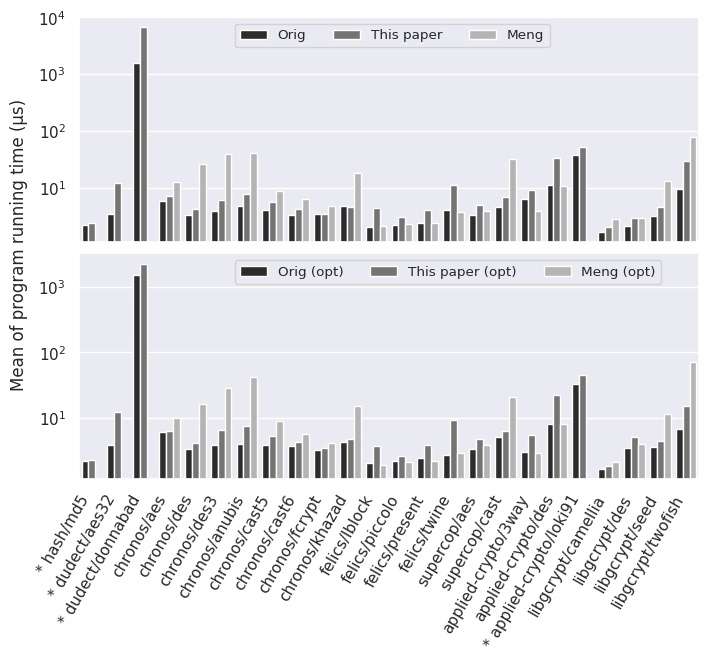

The file beside this chart, header and first rows:
Bench, Src, Type, N, Mean, Median, Std, #Outliers
hash/md5, measure, orig, 16, 2232, 1909, 724.4, 2
hash/md5, measure, orig-opt, 16, 2177, 1867, 714.8, 1
hash/md5, measure, lif, 16, 2371, 2063, 705.4, 1
hash/md5, measure, lif-opt, 16, 2249, 1930, 730.8, 1
hash/md5, measure, meng, 16, -1, -1, -1, -1
hash/md5, measure, meng-opt, 16, -1, -1, -1, -1
dudect/aes32, measure, orig, 16, 3441, 3427, 105.7, 28
dudect/aes32, measure, orig-opt, 16, 3856, 3837, 216, 24
dudect/aes32, measure, lif, 16, 12278, 12241, 246.6, 9
dudect/aes32, measure, lif-opt, 16, 12209, 12182, 252.9, 15
dudect/aes32, measure, meng, 16, -1, -1, -1, -1
dudect/aes32, measure, meng-opt, 16, -1, -1, -1, -1
dudect/donnabad, measure, orig, 32, 1598373, 1596910, 6690, 10
dudect/donnabad, measure, orig-opt, 32, 1502172, 1501718, 2419, 23
dudect/donnabad, measure, lif, 32, 6751958, 6750841, 9926, 7
dudect/donnabad, measure, lif-opt, 32, 2259805, 2259092, 3549, 35
dudect/donnabad, measure, meng, 32, -1, -1, -1, -1
dudect/donnabad, measure, meng-opt, 32, -1, -1, -1, -1
chronos/aes, measure, orig, 64, 5725, 5680, 333.7, 34
chronos/aes, measure, orig-opt, 64, 6119, 6113, 354.8, 11
chronos/aes, measure, lif, 64, 7245, 7209, 398, 28
chronos/aes, measure, lif-opt, 64, 6418, 6381, 331.2, 22
chronos/aes, measure, meng, 64, 12794, 12634, 976.1, 2
chronos/aes, measure, meng-opt, 64, 10087, 9898, 1004, 2
chronos/des, measure, orig, 64, 3305, 3295, 183.5, 2
chronos/des, measure, orig-opt, 64, 3378, 3374, 200.4, 9
chronos/des, measure, lif, 64, 4174, 4143, 253.9, 11
chronos/des, measure, lif-opt, 64, 4146, 4129, 248.5, 11
chronos/des, measure, meng, 64, 26371, 25988, 2011, 4
chronos/des, measure, meng-opt, 64, 16558, 16460, 1091, 18
chronos/des3, measure, orig, 64, 3893, 3862, 224.2, 11
chronos/des3, measure, orig-opt, 64, 3791, 3771, 220.4, 8
chronos/des3, measure, lif, 64, 6062, 6020, 419.8, 17
chronos/des3, measure, lif-opt, 64, 6598, 6525, 533.2, 11
chronos/des3, measure, meng, 64, 39467, 39146, 2275, 15
chronos/des3, measure, meng-opt, 64, 28830, 28323, 2232, 21
chronos/anubis, measure, orig, 64, 4746, 4623, 631.6, 17
chronos/anubis, measure, orig-opt, 64, 4009, 3983, 246.1, 17
chronos/anubis, measure, lif, 64, 7812, 7779, 484.6, 27
chronos/anubis, measure, lif-opt, 64, 7598, 7244, 1299, 24
chronos/anubis, measure, meng, 64, 41088, 40360, 2966, 6
chronos/anubis, measure, meng-opt, 64, 42121, 41409, 2992, 8
chronos/cast5, measure, orig, 64, 4008, 3975, 230.5, 4
chronos/cast5, measure, orig-opt, 64, 3899, 3882, 243.1, 5
chronos/cast5, measure, lif, 64, 5503, 5486, 263.6, 18
chronos/cast5, measure, lif-opt, 64, 5257, 5228, 340.9, 2
chronos/cast5, measure, meng, 64, 8736, 8626, 705.6, 1
chronos/cast5, measure, meng-opt, 64, 9048, 8922, 848.5, 2
chronos/cast6, measure, orig, 16, 3308, 3285, 182.9, 13
chronos/cast6, measure, orig-opt, 16, 3777, 3768, 179.8, 5
chronos/cast6, measure, lif, 16, 4133, 4111, 262.1, 5
chronos/cast6, measure, lif-opt, 16, 4267, 4264, 203.9, 13
chronos/cast6, measure, meng, 16, 6214, 6200, 332.3, 11
chronos/cast6, measure, meng-opt, 16, 5694, 5659, 281.9, 13
chronos/fcrypt, measure, orig, 64, 3499, 3501, 169.7, 3
chronos/fcrypt, measure, orig-opt, 64, 3279, 3296, 187.4, 4
chronos/fcrypt, measure, lif, 64, 3407, 3395, 152.2, 8
chronos/fcrypt, measure, lif-opt, 64, 3469, 3468, 173.5, 3
chronos/fcrypt, measure, meng, 64, 4809, 4785, 272.2, 29
chronos/fcrypt, measure, meng-opt, 64, 4170, 4125, 298, 5
... 84 more rows
